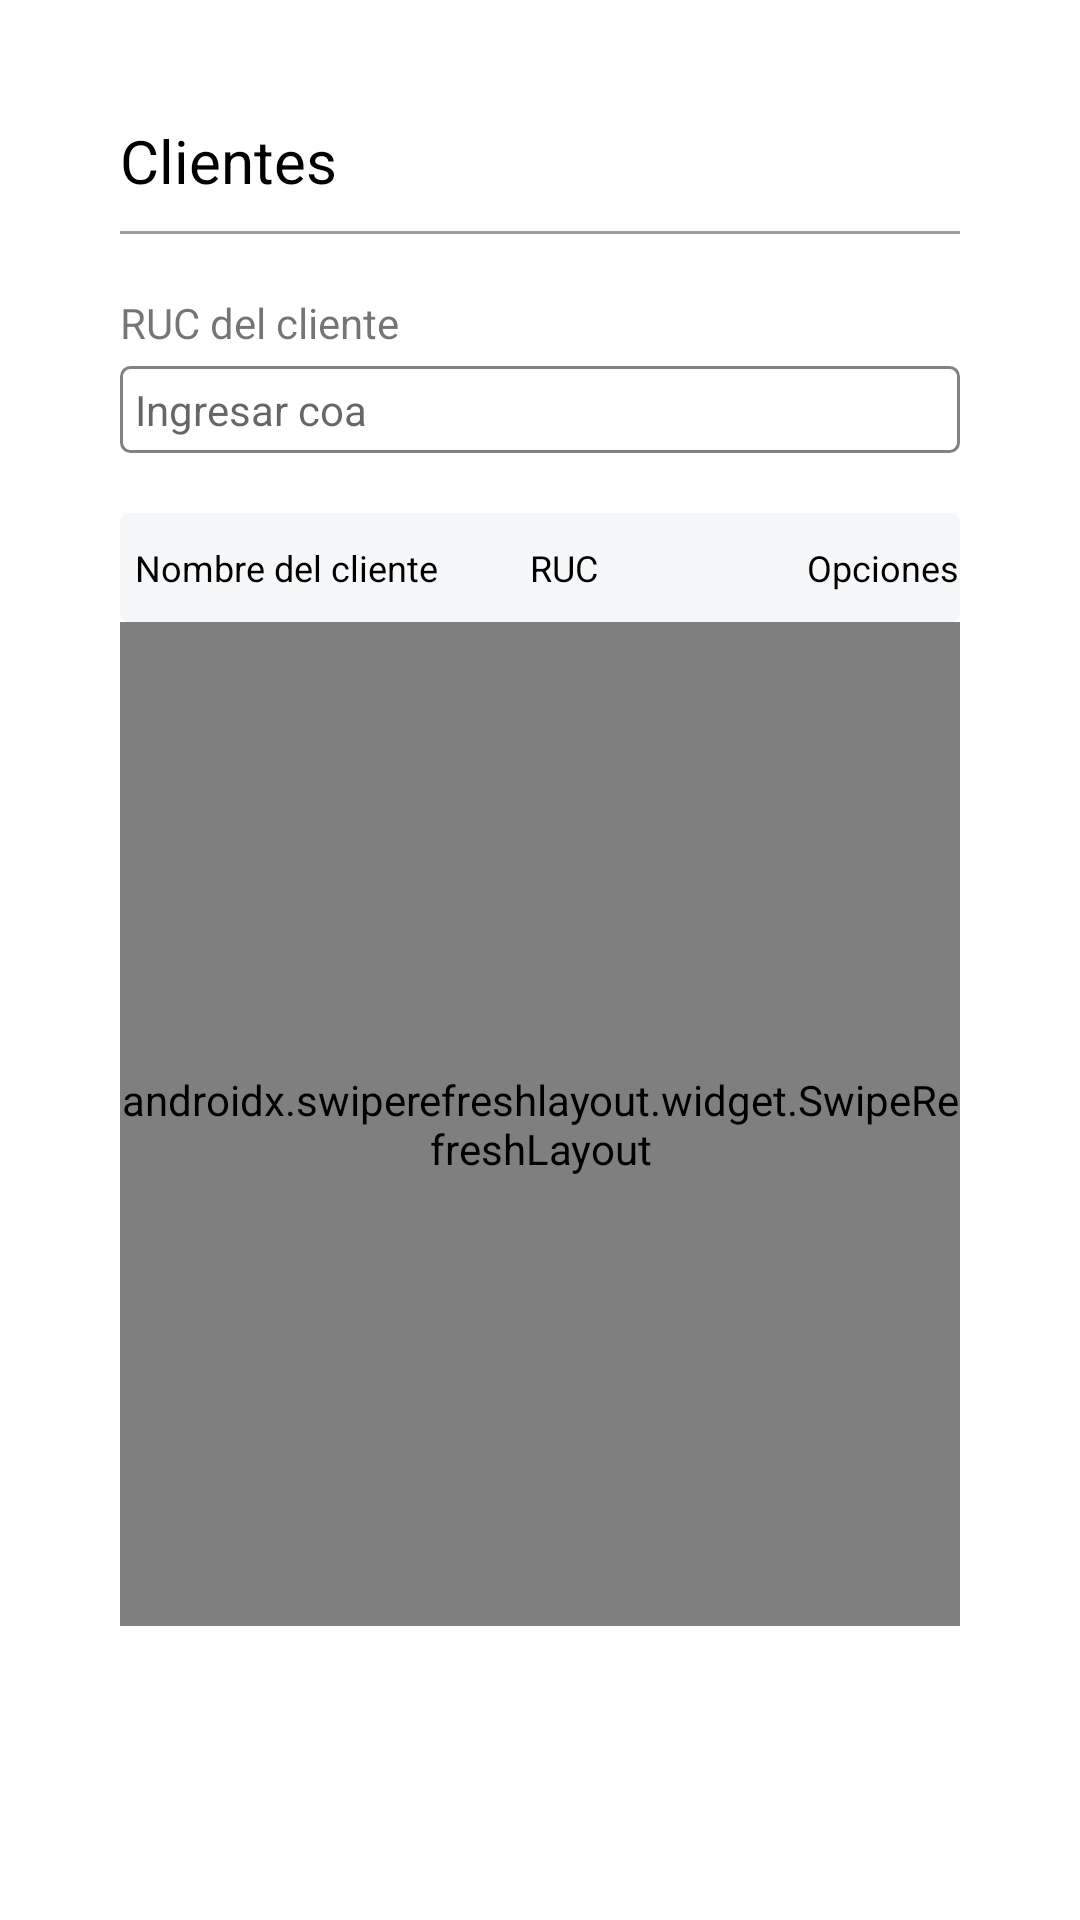

Layout XML and referenced resources for this Android screen:
<!-- AndroidManifest.xml: application theme AppTheme -->
<!-- res/layout/dialog_agregarclientes.xml -->
<?xml version="1.0" encoding="utf-8"?>
<RelativeLayout xmlns:android="http://schemas.android.com/apk/res/android"
    xmlns:tools="http://schemas.android.com/tools"
    android:layout_width="match_parent"
    android:layout_height="match_parent"
    xmlns:app="http://schemas.android.com/apk/res-auto"
    android:padding="20dp"
    android:orientation="vertical"
    android:background="@color/transparent">

    <androidx.constraintlayout.widget.ConstraintLayout
        android:layout_width="match_parent"
        android:layout_height="match_parent"
        android:background="@drawable/border_dialog"
        android:padding="20dp"
        app:layout_constraintBottom_toBottomOf="parent"
        app:layout_constraintEnd_toEndOf="parent"
        app:layout_constraintStart_toStartOf="parent"
        app:layout_constraintTop_toTopOf="parent">


        <TextView
            android:id="@+id/tv_pedidos_agregar_dialog_title"
            android:layout_width="wrap_content"
            android:layout_height="wrap_content"
            android:text="@string/st_buscar_clientes_title"
            android:textColor="@color/black"
            android:textSize="@dimen/xxlarge"
            app:layout_constraintStart_toStartOf="parent"
            app:layout_constraintTop_toTopOf="parent" />

        <androidx.appcompat.widget.AppCompatImageView
            android:id="@+id/iv_pedidos_agregar_dialog_close"
            android:layout_width="wrap_content"
            android:layout_height="wrap_content"
            android:layout_gravity="center"
            android:layout_marginStart="5dp"
            app:layout_constraintBottom_toBottomOf="@+id/tv_pedidos_agregar_dialog_title"
            app:layout_constraintEnd_toEndOf="parent"
            app:layout_constraintTop_toTopOf="@id/tv_pedidos_agregar_dialog_title"
            app:srcCompat="@drawable/ic_baseline_close_24" />


        <View
            android:id="@+id/v_pedidos_agregar_dialog_divider"
            android:layout_width="match_parent"
            android:layout_height="1dp"
            android:layout_marginTop="10dp"
            android:background="@color/grey"
            app:layout_constraintEnd_toEndOf="parent"
            app:layout_constraintStart_toStartOf="parent"
            app:layout_constraintTop_toBottomOf="@+id/tv_pedidos_agregar_dialog_title" />


        
        <TextView
            android:id="@+id/tv_pedidos_agregar_ruc_dialog"
            android:layout_width="wrap_content"
            android:layout_height="wrap_content"
            android:layout_marginTop="20dp"
            android:text="@string/st_pedidos_agregar_dialog_ruc"
            android:textSize="@dimen/normal"
            app:layout_constraintStart_toStartOf="parent"
            app:layout_constraintTop_toBottomOf="@+id/v_pedidos_agregar_dialog_divider" />

        <androidx.appcompat.widget.AppCompatEditText
            android:id="@+id/et_pedidos_agregar_ruc_dialog"
            android:layout_width="match_parent"
            android:layout_height="wrap_content"
            android:layout_marginTop="5dp"
            android:background="@drawable/border_editext_more_tiny"
            android:cursorVisible="false"
            android:focusable="false"
            android:hint="@string/st_pedidos_agregar_coa_dialog"
            android:padding="5dp"
            android:textSize="@dimen/normal"
            app:layout_constraintStart_toStartOf="parent"
            app:layout_constraintTop_toBottomOf="@+id/tv_pedidos_agregar_ruc_dialog" />


        
        
        <androidx.constraintlayout.widget.ConstraintLayout
            android:id="@+id/cl_agregar_cabecera_dialog"
            android:layout_width="match_parent"
            android:layout_height="wrap_content"
            android:layout_marginTop="20dp"
            android:background="@drawable/border_tabla_agrega_clientes_dialog"
            android:orientation="horizontal"
            android:paddingTop="10dp"
            android:paddingBottom="10dp"
            app:layout_constraintStart_toStartOf="parent"
            app:layout_constraintTop_toBottomOf="@+id/et_pedidos_agregar_ruc_dialog">

            

            <TextView
                android:id="@+id/tv_pedidos_agregar_nombre_dialog"
                android:layout_width="0dp"
                android:layout_height="wrap_content"
                android:paddingStart="5dp"
                android:text="@string/st_pedidos_agregar_nombre_dialog"
                android:textColor="@color/black"
                android:textSize="@dimen/tiny"
                app:layout_constraintBottom_toBottomOf="parent"
                app:layout_constraintStart_toStartOf="parent"
                app:layout_constraintTop_toTopOf="parent"
                app:layout_constraintWidth_percent="0.47" />

            <TextView
                android:id="@+id/tv_pedidos_agregar_ruc_table_dialog"
                android:layout_width="0dp"
                android:layout_height="wrap_content"
                android:paddingStart="5dp"
                android:text="@string/st_pedidos_agregar_ruc_dialog"
                android:textColor="@color/black"
                android:textSize="@dimen/tiny"
                app:layout_constraintBottom_toBottomOf="parent"
                app:layout_constraintStart_toEndOf="@+id/tv_pedidos_agregar_nombre_dialog"
                app:layout_constraintTop_toTopOf="parent"
                app:layout_constraintWidth_percent="0.33" />

            <TextView
                android:id="@+id/tv_pedidos_agregar_opciones_dialog"
                android:layout_width="0dp"
                android:layout_height="wrap_content"
                android:paddingStart="5dp"
                android:text="@string/st_pedidos_agregar_opciones_dialog"
                android:textColor="@color/black"
                android:textSize="@dimen/tiny"
                app:layout_constraintBottom_toBottomOf="parent"
                app:layout_constraintStart_toEndOf="@+id/tv_pedidos_agregar_ruc_table_dialog"
                app:layout_constraintTop_toTopOf="parent"
                app:layout_constraintWidth_percent="0.20" />

        </androidx.constraintlayout.widget.ConstraintLayout>

        <androidx.swiperefreshlayout.widget.SwipeRefreshLayout
            android:id="@+id/sw_pedidos_agregar_reciclerView_dialog"
            android:layout_width="match_parent"
            android:layout_height="0dp"
            android:layout_marginBottom="10dp"
            app:layoutManager="androidx.recyclerview.widget.LinearLayoutManager"
            app:layout_constraintBottom_toTopOf="@+id/rv_pedidos_agregar_cerrar_dialog"
            app:layout_constraintEnd_toEndOf="parent"
            app:layout_constraintStart_toStartOf="parent"
            app:layout_constraintTop_toBottomOf="@+id/cl_agregar_cabecera_dialog">


            <androidx.recyclerview.widget.RecyclerView
                android:id="@+id/rv_pedidos_agregar_reciclerView_dialog"
                android:layout_width="match_parent"
                android:layout_height="wrap_content"
                app:layoutManager="androidx.recyclerview.widget.LinearLayoutManager"/>

        </androidx.swiperefreshlayout.widget.SwipeRefreshLayout>


        <androidx.appcompat.widget.AppCompatButton
            android:id="@+id/rv_pedidos_agregar_cerrar_dialog"
            android:layout_width="100dp"
            android:layout_height="wrap_content"
            android:layout_gravity="center"
            android:background="@drawable/border_cerrar"
            android:text="@string/st_cerrar"
            android:textColor="@color/white"
            android:textSize="@dimen/normal_tiny"
            app:layout_constraintBottom_toBottomOf="parent"
            app:layout_constraintEnd_toEndOf="parent" />


    </androidx.constraintlayout.widget.ConstraintLayout>

</RelativeLayout>
<!-- resources referenced by this layout -->
<resources>
  <color name="black">#000000</color>
  <color name="grey">#9D9D9D</color>
  <color name="transparent">#00ececec</color>
  <color name="white">#FFFFFF</color>
  <dimen name="normal">14dp</dimen>
  <dimen name="normal_tiny">13dp</dimen>
  <dimen name="tiny">12dp</dimen>
  <dimen name="xxlarge">20dp</dimen>
  <!-- drawable border_cerrar (drawable) -->
  <?xml version="1.0" encoding="utf-8"?>
  <selector xmlns:android="http://schemas.android.com/apk/res/android">
  
  
      
      <item>
          <layer-list xmlns:android="http://schemas.android.com/apk/res/android">
              <item>
                  <shape android:shape="rectangle">
                      <corners android:radius="3dp"/>
                      <solid android:color="@color/cerrar"/>
                  </shape>
              </item>
          </layer-list>
      </item>
  
  </selector>
  <!-- drawable border_dialog (drawable) -->
  <?xml version="1.0" encoding="utf-8"?>
  <shape xmlns:android="http://schemas.android.com/apk/res/android">
      <solid android:color="@color/white"/>
  
      <corners android:radius="10dp" />
  </shape>
  <!-- drawable border_tabla_agrega_clientes_dialog (drawable) -->
  <?xml version="1.0" encoding="utf-8"?>
  <selector xmlns:android="http://schemas.android.com/apk/res/android">
  
  
      
      <item>
          <layer-list xmlns:android="http://schemas.android.com/apk/res/android">
              <item>
                  <shape android:shape="rectangle">
                      <corners android:radius="3dp"/>
                      <solid android:color="@color/tabla_agregar_pedidos"/>
                  </shape>
              </item>
          </layer-list>
      </item>
  
  </selector>
  <string name="st_buscar_clientes_title">Clientes</string>
  <string name="st_cerrar">Cerrar</string>
  <string name="st_pedidos_agregar_coa_dialog">Ingresar coa</string>
  <string name="st_pedidos_agregar_dialog_ruc">RUC del  cliente</string>
  <string name="st_pedidos_agregar_nombre_dialog">Nombre del cliente</string>
  <string name="st_pedidos_agregar_opciones_dialog">Opciones</string>
  <string name="st_pedidos_agregar_ruc_dialog">RUC</string>
  <style name="AppTheme" parent="Theme.MaterialComponents.DayNight.NoActionBar">
          <item name="colorPrimary">@color/colorPrimary</item>
          <item name="colorPrimaryDark">@color/gray</item>
          
          <item name="toolbarStyle">@style/Widget.MaterialComponents.Toolbar.PrimarySurface</item>
          
          <item name="drawerArrowStyle">@style/AppTheme.DrawerArrowStyle</item>
          <item name="android:switchStyle">@style/MyTheme.Switch</item>
          <item name="android:listDivider">@android:color/transparent</item>
      </style>
  <color name="login_c_border_editext">#828282</color>
  <color name="tabla_agregar_pedidos">#F6F7F8</color>
  <color name="colorPrimary">#00b5e2</color>
  <color name="gray">#b1b1b1</color>
  <style name="AppTheme.DrawerArrowStyle" parent="Widget.AppCompat.DrawerArrowToggle">
          
          <item name="color">@android:color/white</item>
      </style>
  <style name="MyTheme.Switch" parent="Widget.AppCompat.CompoundButton.Switch">
          <item name="colorControlActivated">@color/black</item>
          <item name="colorControlNormal">@color/black</item>
          <item name="colorControlHighlight">@color/black</item>
          <item name="colorSwitchThumbNormal">@color/black</item>
          <item name="colorAccent">@color/black</item>
      </style>
</resources>
